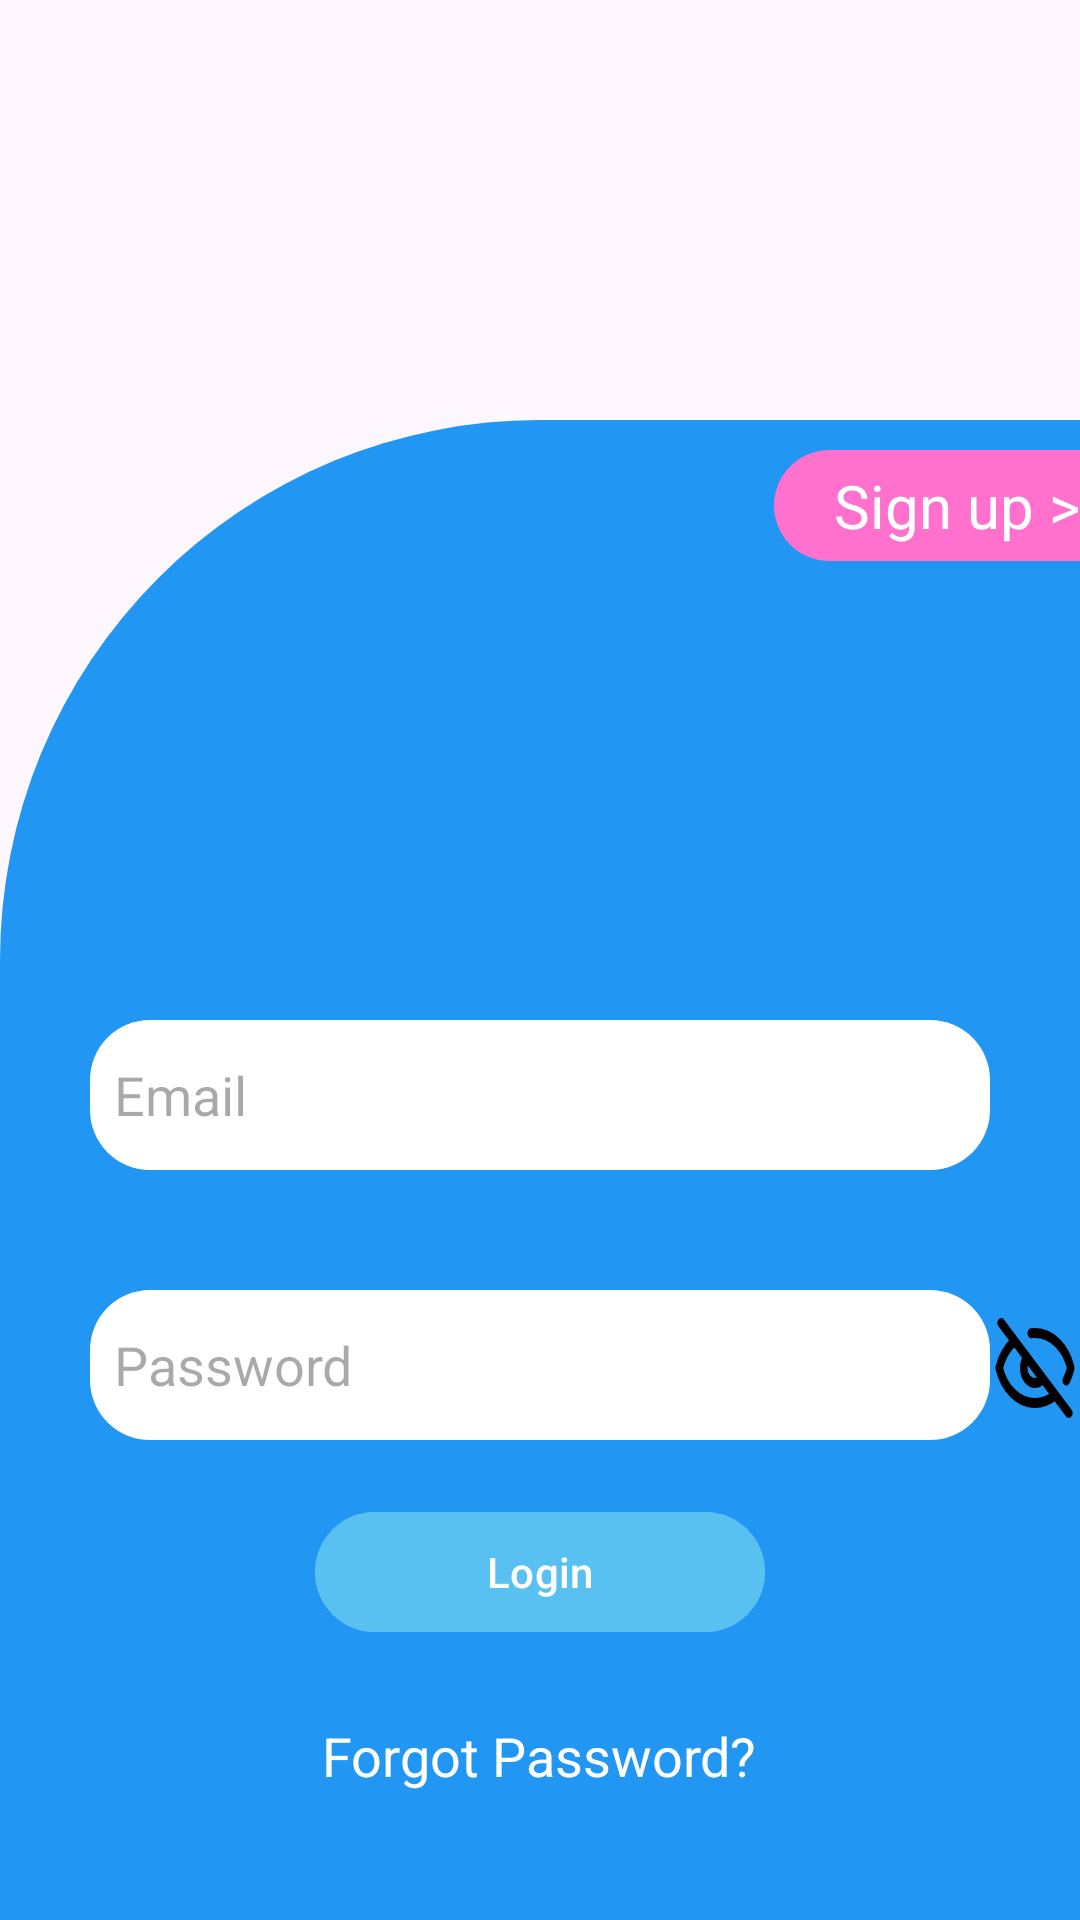

Layout XML and referenced resources for this Android screen:
<!-- AndroidManifest.xml: application theme Theme.BarangayGuadalupe -->
<!-- res/layout/fragment_login.xml -->
<?xml version="1.0" encoding="utf-8"?>
<RelativeLayout xmlns:android="http://schemas.android.com/apk/res/android"
    xmlns:tools="http://schemas.android.com/tools"
    android:layout_width="match_parent"
    android:background="@drawable/bgblur"
    android:layout_height="match_parent"
    tools:context=".Login">

    <RelativeLayout
        android:layout_width="match_parent"
        android:layout_height="match_parent"
        android:layout_above="@+id/relativeLayout4"
        android:layout_marginBottom="0dp">

        <ImageView
            android:layout_width="150dp"
            android:layout_height="150dp"
            android:layout_centerHorizontal="true"
            android:layout_centerVertical="true"
            android:background="@drawable/logoguadalupe" />

    </RelativeLayout>


    <RelativeLayout
        android:id="@+id/relativeLayout4"
        android:layout_width="match_parent"
        android:layout_height="500dp"
        android:layout_alignParentBottom="true"
        android:layout_marginBottom="0dp"
        android:background="@drawable/rounded_left">

        <TextView
            android:id="@+id/tv1"
            android:layout_width="wrap_content"
            android:layout_height="wrap_content"
            android:layout_alignParentEnd="true"
            android:layout_marginTop="10dp"
            android:layout_marginEnd="0dp"
            android:background="@drawable/rounded_left_tb"
            android:paddingLeft="20dp"
            android:paddingTop="5dp"
            android:paddingBottom="5dp"
            android:text="Sign up &gt;"
            android:textColor="@color/white"
            android:textSize="20dp" />

        <EditText
            android:id="@+id/editText"
            android:layout_width="300dp"
            android:layout_height="50dp"
            android:layout_alignParentTop="true"
            android:layout_centerHorizontal="true"
            android:layout_marginTop="200dp"
            android:backgroundTint="@color/white"
            android:background="@drawable/all_rounded_bg"
            android:hint="Email"
            android:inputType="text"
            android:padding="8dp" />

        <EditText
            android:backgroundTint="@color/white"
            android:id="@+id/editText2"
            android:layout_width="300dp"
            android:layout_height="50dp"
            android:layout_below="@+id/editText"
            android:layout_centerHorizontal="true"
            android:layout_marginTop="40dp"
            android:background="@drawable/all_rounded_bg"
            android:hint="Password"
            android:inputType="textPassword"
            android:padding="8dp" />

        <TextView
            android:id="@+id/forgot"
            android:layout_width="wrap_content"
            android:layout_height="wrap_content"
            android:layout_below="@+id/loginBtn"
            android:layout_centerHorizontal="true"
            android:layout_marginTop="15dp"
            android:background="?attr/selectableItemBackground"
            android:padding="10dp"
            android:text="Forgot Password?"
            android:textColor="@color/white"
            android:textSize="18dp" />

        <ToggleButton
            android:id="@+id/passwordVisibilityToggle"
            android:layout_width="40dp"
            android:layout_height="40dp"
            android:layout_alignBottom="@id/editText2"
            android:layout_marginStart="0dp"
            android:layout_marginBottom="4dp"
            android:layout_toEndOf="@id/editText2"
            android:background="@drawable/eye_slash_vector"
            android:textOff=""
            android:textOn="" />

        <com.google.android.material.button.MaterialButton
            android:id="@+id/loginBtn"
            android:layout_width="150dp"
            android:layout_height="wrap_content"
            android:layout_below="@+id/editText2"
            android:layout_centerHorizontal="true"
            android:layout_marginTop="20dp"
            android:backgroundTint="@color/lightBlue"
            android:text="Login" />

    </RelativeLayout>

</RelativeLayout>
<!-- resources referenced by this layout -->
<resources>
  <color name="lightBlue">#58C1F1</color>
  <color name="white">#FFFFFFFF</color>
  <!-- drawable all_rounded_bg (drawable) -->
  <shape xmlns:android="http://schemas.android.com/apk/res/android">
      <corners
          android:topLeftRadius="20dp"
          android:topRightRadius="20dp"
          android:bottomLeftRadius="20dp"
          android:bottomRightRadius="20dp" />
      <solid android:color="@color/lightBlue" />
  </shape>
  <!-- drawable eye_slash_vector (drawable) -->
  <vector xmlns:android="http://schemas.android.com/apk/res/android"
      android:width="30dp"
      android:height="30dp"
      android:viewportWidth="24"
      android:viewportHeight="24">
    <path
        android:pathData="M2.999,3L20.999,21M9.843,9.914C9.321,10.454 8.999,11.189 8.999,12C8.999,13.657 10.342,15 11.999,15C12.821,15 13.567,14.669 14.109,14.133M6.499,6.647C4.6,7.9 3.153,9.784 2.457,12C3.731,16.057 7.522,19 11.999,19C13.988,19 15.841,18.419 17.399,17.418M10.999,5.049C11.328,5.017 11.662,5 11.999,5C16.477,5 20.267,7.943 21.541,12C21.261,12.894 20.858,13.734 20.352,14.5"
        android:strokeLineJoin="round"
        android:strokeWidth="2"
        android:fillColor="#00000000"
        android:strokeColor="#000000"
        android:strokeLineCap="round"/>
  </vector>
  <!-- drawable rounded_left (drawable) -->
  <shape xmlns:android="http://schemas.android.com/apk/res/android">
      <corners
          android:topLeftRadius="180dp"
      android:topRightRadius="0dp"
      android:bottomLeftRadius="0dp"
      android:bottomRightRadius="0dp" />
      <solid android:color="@color/blue" />
  </shape>
  <!-- drawable rounded_left_tb (drawable) -->
  <shape xmlns:android="http://schemas.android.com/apk/res/android">
      <corners
          android:topLeftRadius="60dp"
          android:topRightRadius="0dp"
          android:bottomLeftRadius="60dp"
          android:bottomRightRadius="0dp" />
      <solid android:color="@color/pink" />
  </shape>
  <style name="Theme.BarangayGuadalupe" parent="Base.Theme.BarangayGuadalupe" />
  <color name="blue">#2196F3</color>
  <color name="pink">#FF71CD</color>
  <style name="Base.Theme.BarangayGuadalupe" parent="Theme.Material3.DayNight.NoActionBar">
          
          
      </style>
</resources>
